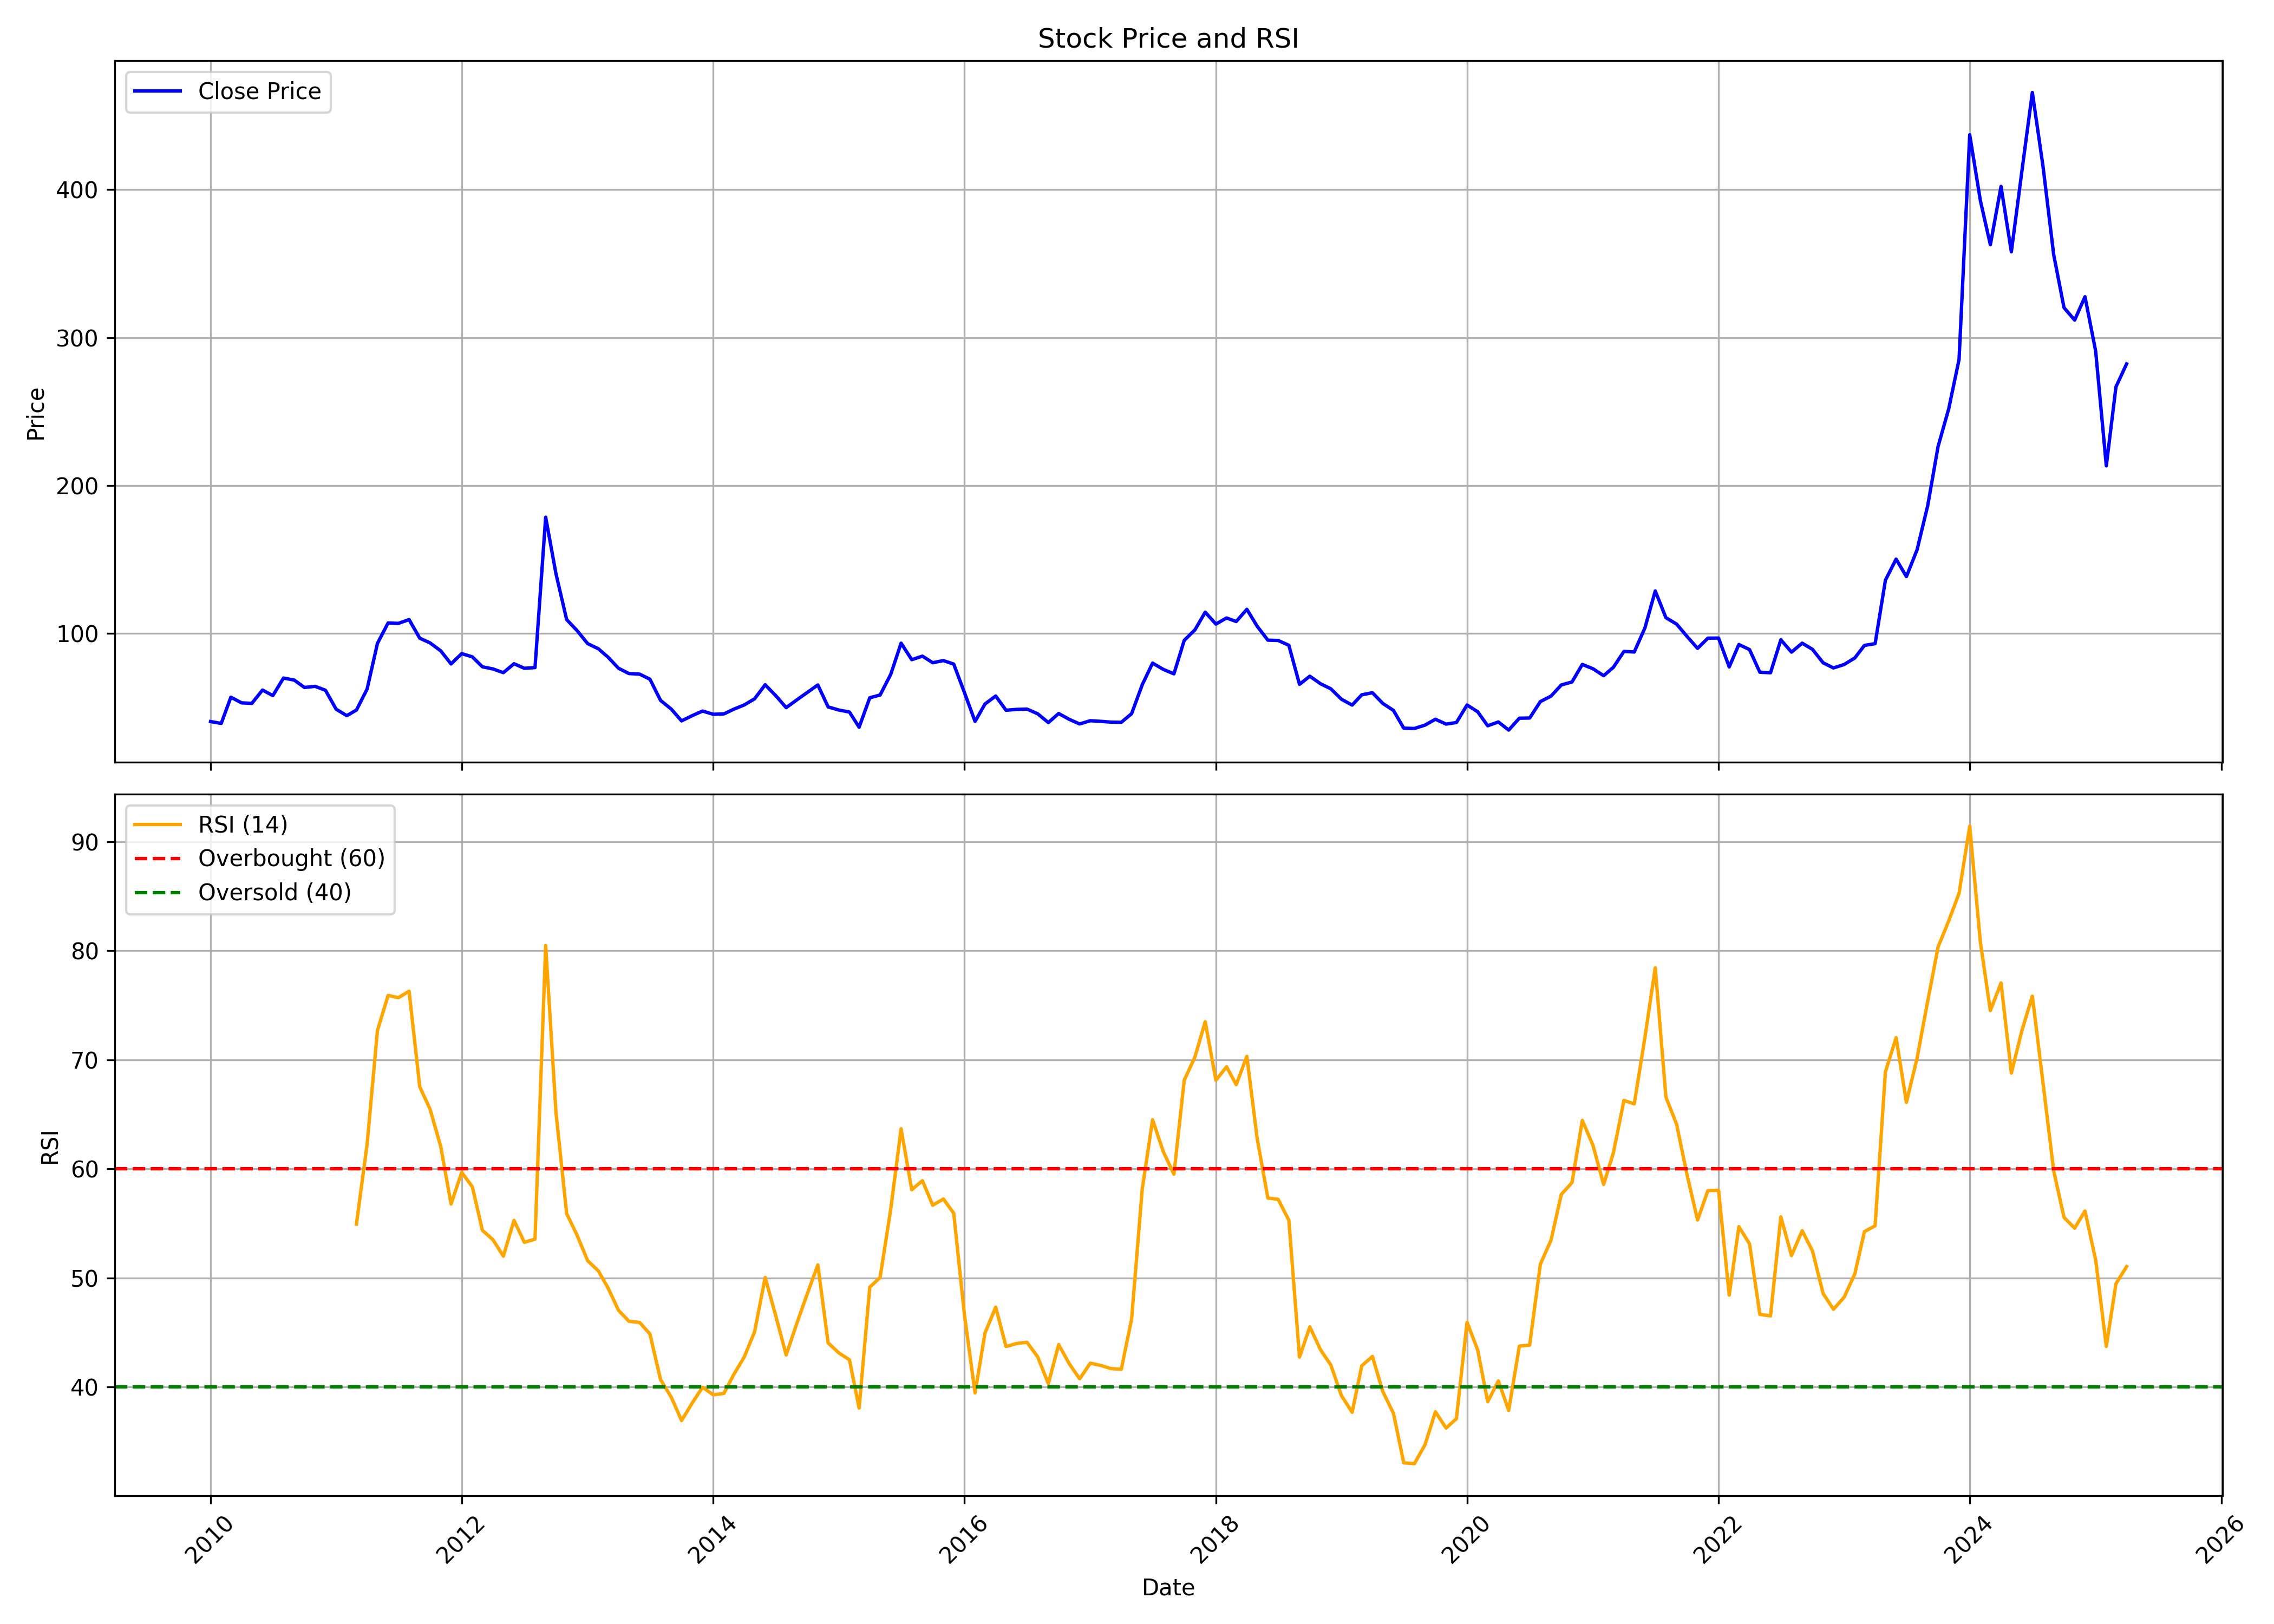

The data file committed next to this chart (first rows):
, Unnamed: 0, date, symbol, open, high, low, close, volume, rsi
0, 0, 2010-01-01, MANINDS, 39.12, 43.93, 36.22, 40.33, 3821497, 
1, 1, 2010-02-01, MANINDS, 40.88, 43.64, 37.83, 39.04, 3384153, 
2, 2, 2010-03-01, MANINDS, 39.04, 57.96, 39.04, 56.79, 13513849, 
3, 3, 2010-04-01, MANINDS, 57.19, 57.74, 50.61, 52.97, 1554892, 
4, 4, 2010-05-01, MANINDS, 52.74, 54.36, 45.95, 52.6, 1636815, 
5, 5, 2010-06-01, MANINDS, 53.63, 70.45, 51.94, 61.63, 8627754, 
6, 6, 2010-07-01, MANINDS, 60.97, 63.25, 56.79, 57.85, 978714, 
7, 7, 2010-08-01, MANINDS, 58.83, 76.39, 58.83, 69.75, 6124448, 
8, 8, 2010-09-01, MANINDS, 69.78, 82.46, 64.08, 68.36, 5284342, 
9, 9, 2010-10-01, MANINDS, 68.73, 72.03, 60.4, 63.37, 2206429, 
10, 10, 2010-11-01, MANINDS, 63.37, 76.84, 60.82, 64.12, 2960684, 
11, 11, 2010-12-01, MANINDS, 65.28, 67.31, 55.9, 61.45, 646823, 
12, 12, 2011-01-01, MANINDS, 60.63, 63.71, 44.42, 48.66, 663123, 
13, 13, 2011-02-01, MANINDS, 48.7, 50.99, 41.27, 44.31, 472273, 
14, 14, 2011-03-01, MANINDS, 45.4, 49.52, 40.74, 48.1, 619911, 54.94
15, 15, 2011-04-01, MANINDS, 48.4, 62.62, 47.65, 62.28, 1368262, 62.27
16, 16, 2011-05-01, MANINDS, 62.35, 108.2, 61.49, 93.12, 14337689, 72.67
17, 17, 2011-06-01, MANINDS, 92.37, 117.7, 86.7, 107, 3045739, 75.89
18, 18, 2011-07-01, MANINDS, 109.2, 121.2, 102.9, 106.7, 1318002, 75.69
19, 19, 2011-08-01, MANINDS, 104.3, 112.1, 89.29, 109.3, 1004770, 76.28
20, 20, 2011-09-01, MANINDS, 109.3, 117.4, 90.79, 96.68, 903216, 67.52
21, 21, 2011-10-01, MANINDS, 93.87, 99.65, 87.79, 93.49, 127871, 65.47
22, 22, 2011-11-01, MANINDS, 93.04, 104.8, 80.06, 88.13, 353828, 62.05
23, 23, 2011-12-01, MANINDS, 87.04, 90.16, 75.86, 79.28, 893934, 56.78
24, 24, 2012-01-01, MANINDS, 79.11, 92.86, 77.13, 86.25, 587530, 59.68
25, 25, 2012-02-01, MANINDS, 84.76, 89.27, 80.3, 84.04, 644766, 58.34
26, 26, 2012-03-01, MANINDS, 83.23, 98.13, 74.91, 77.36, 2462703, 54.37
27, 27, 2012-04-01, MANINDS, 77.2, 91.56, 74.45, 75.87, 829051, 53.5
28, 28, 2012-05-01, MANINDS, 75.29, 80.1, 72.16, 73.38, 422117, 52
29, 29, 2012-06-01, MANINDS, 73.31, 81.63, 69.22, 79.42, 313194, 55.28
30, 30, 2012-07-01, MANINDS, 78.65, 86.98, 71.13, 76.32, 272524, 53.27
31, 31, 2012-08-01, MANINDS, 74.91, 83.5, 71.78, 76.82, 255900, 53.56
32, 32, 2012-09-01, MANINDS, 75.96, 178.5, 75.96, 178.5, 4471483, 80.47
33, 33, 2012-10-01, MANINDS, 187.4, 187.4, 133.2, 140.2, 1626708, 65.15
34, 34, 2012-11-01, MANINDS, 135.1, 154.8, 98.98, 109.3, 967898, 55.9
35, 35, 2012-12-01, MANINDS, 109.4, 118.4, 97.85, 101.9, 683091, 53.94
36, 36, 2013-01-01, MANINDS, 101.2, 105, 88.07, 93.02, 707835, 51.58
37, 37, 2013-02-01, MANINDS, 93.45, 101.2, 85.74, 89.55, 295891, 50.65
38, 38, 2013-03-01, MANINDS, 88.42, 95.78, 76.43, 83.91, 473703, 49.1
39, 39, 2013-04-01, MANINDS, 84.88, 92.98, 74.1, 76.31, 423218, 47.02
40, 40, 2013-05-01, MANINDS, 76.31, 82.47, 70.12, 72.77, 369964, 46.03
41, 41, 2013-06-01, MANINDS, 70.86, 77.68, 67.36, 72.38, 659544, 45.92
42, 42, 2013-07-01, MANINDS, 71.25, 85.08, 65.14, 68.96, 420160, 44.87
43, 43, 2013-08-01, MANINDS, 68.53, 68.53, 44.54, 54.59, 878856, 40.67
44, 44, 2013-09-01, MANINDS, 54.28, 62.22, 48.05, 48.75, 1228002, 39.07
45, 45, 2013-10-01, MANINDS, 49.8, 57.55, 40.53, 40.77, 1466602, 36.94
46, 46, 2013-11-01, MANINDS, 42.37, 48.43, 41.69, 44.31, 445967, 38.54
47, 47, 2013-12-01, MANINDS, 45, 49.96, 40.68, 47.42, 804762, 39.99
48, 48, 2014-01-01, MANINDS, 47.22, 50.77, 44.11, 45.24, 594396, 39.29
49, 49, 2014-02-01, MANINDS, 46.01, 48.27, 42.49, 45.48, 256133, 39.42
50, 50, 2014-03-01, MANINDS, 46.01, 52.62, 45.28, 48.59, 777778, 41.11
51, 51, 2014-04-01, MANINDS, 49.31, 61.66, 48.83, 51.53, 3721937, 42.75
52, 52, 2014-05-01, MANINDS, 51.53, 62.63, 48.43, 55.65, 2290378, 45.05
53, 53, 2014-06-01, MANINDS, 54.88, 74.58, 53.47, 65.17, 6272710, 50.04
54, 54, 2014-07-01, MANINDS, 65.38, 68.36, 55.41, 58.03, 2190024, 46.62
55, 55, 2014-08-01, MANINDS, 56.98, 58.52, 48.99, 49.72, 905427, 42.94
56, 56, 2014-09-01, MANINDS, 49.68, 55.69, 44.47, 54.96, 6699810, 45.84
57, 57, 2014-10-01, MANINDS, 55.17, 61.98, 50.04, 59.93, 12947525, 48.52
58, 58, 2014-11-01, MANINDS, 60.13, 69.32, 55.21, 65.05, 10134450, 51.19
59, 59, 2014-12-01, MANINDS, 65.14, 67.27, 48.81, 50.21, 4269179, 44.05
... 124 more rows
